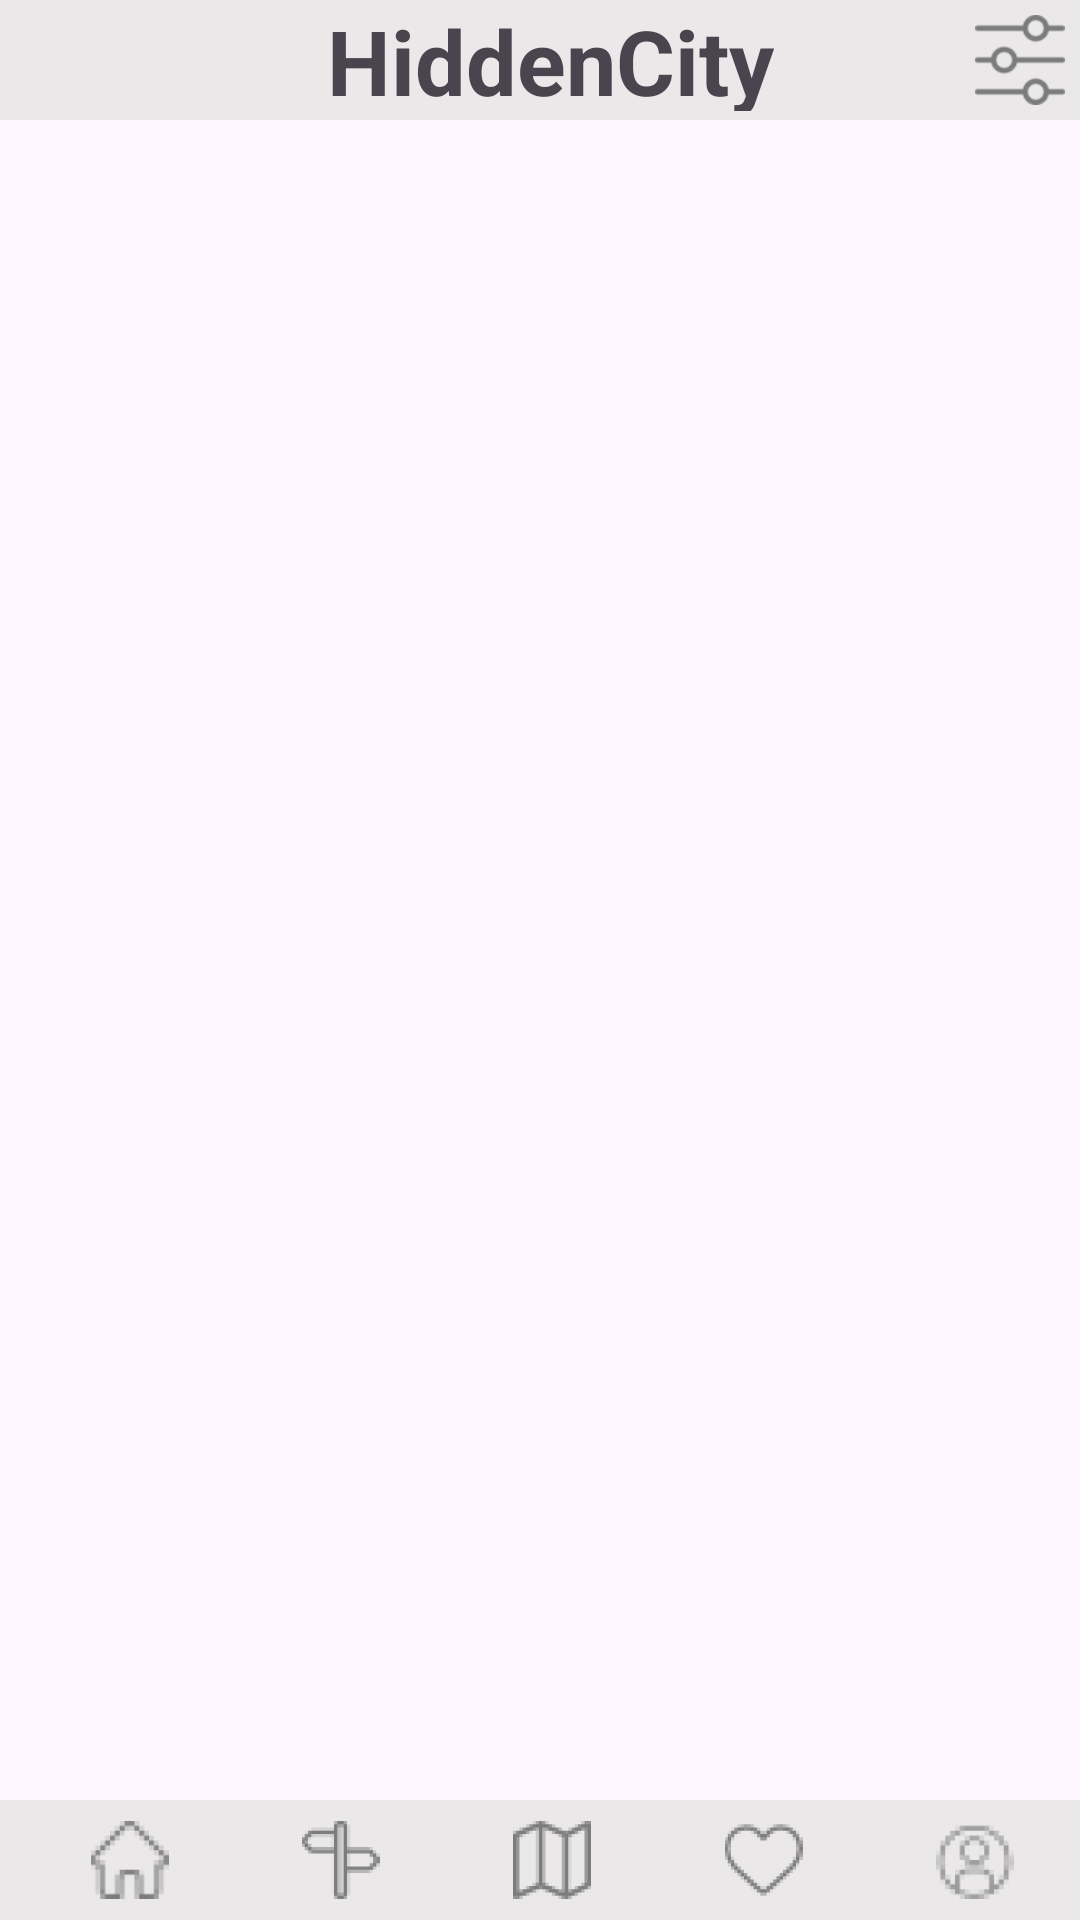

Write the Android layout XML for this screen, with the resource values it uses.
<!-- AndroidManifest.xml: application theme Theme.HiddenCity -->
<!-- res/layout/activity_home.xml -->
<?xml version="1.0" encoding="utf-8"?>
<androidx.constraintlayout.widget.ConstraintLayout xmlns:android="http://schemas.android.com/apk/res/android"
    xmlns:app="http://schemas.android.com/apk/res-auto"
    xmlns:tools="http://schemas.android.com/tools"
    android:layout_width="match_parent"
    android:layout_height="match_parent"
    tools:context=".Home">


    <androidx.fragment.app.FragmentContainerView
        android:id="@+id/fragmentContainer"
        android:layout_width="0dp"
        android:layout_height="0dp"
        app:layout_constraintTop_toBottomOf="@id/linearLayout2"
        app:layout_constraintBottom_toTopOf="@id/Barra_dos_icons"
        app:layout_constraintEnd_toEndOf="parent"
        app:layout_constraintStart_toStartOf="parent" />

    <androidx.constraintlayout.widget.ConstraintLayout
        android:id="@+id/Barra_dos_icons"
        android:layout_width="0dp"
        android:layout_height="40dp"
        android:background="#EAE8E8"
        android:paddingTop="7dp"
        android:paddingBottom="7dp"
        app:layout_constraintBottom_toBottomOf="parent"
        app:layout_constraintEnd_toEndOf="parent"
        app:layout_constraintStart_toStartOf="parent">

        <ImageView
            android:id="@+id/home"
            android:layout_width="0dp"
            android:layout_height="0dp"
            android:layout_marginStart="8dp"
            app:layout_constraintBottom_toBottomOf="parent"
            app:layout_constraintEnd_toStartOf="@id/guia"
            app:layout_constraintHorizontal_chainStyle="spread"
            app:layout_constraintStart_toStartOf="parent"
            app:layout_constraintTop_toTopOf="parent"
            app:srcCompat="@drawable/icon_casa" />

        <ImageView
            android:id="@+id/guia"
            android:layout_width="0dp"
            android:layout_height="0dp"
            app:layout_constraintBottom_toBottomOf="@id/home"
            app:layout_constraintEnd_toStartOf="@id/mapa"
            app:layout_constraintStart_toEndOf="@id/home"
            app:layout_constraintTop_toTopOf="@id/home"
            app:srcCompat="@drawable/icon_guia" />

        <ImageView
            android:id="@+id/mapa"
            android:layout_width="0dp"
            android:layout_height="0dp"
            app:layout_constraintBottom_toBottomOf="@id/guia"
            app:layout_constraintEnd_toStartOf="@id/favoritos"
            app:layout_constraintStart_toEndOf="@id/guia"
            app:layout_constraintTop_toTopOf="@id/guia"
            app:srcCompat="@drawable/icon_map" />

        <ImageView
            android:id="@+id/favoritos"
            android:layout_width="0dp"
            android:layout_height="0dp"
            app:layout_constraintBottom_toBottomOf="@id/mapa"
            app:layout_constraintEnd_toStartOf="@id/conta"
            app:layout_constraintStart_toEndOf="@id/mapa"
            app:layout_constraintTop_toTopOf="@id/mapa"
            app:srcCompat="@drawable/icon_favoritos" />

        <ImageView
            android:id="@+id/conta"
            android:layout_width="0dp"
            android:layout_height="0dp"
            app:layout_constraintBottom_toBottomOf="@id/favoritos"
            app:layout_constraintEnd_toEndOf="parent"
            app:layout_constraintStart_toEndOf="@id/favoritos"
            app:layout_constraintTop_toTopOf="@id/favoritos"
            app:srcCompat="@drawable/icon_conta" />

    </androidx.constraintlayout.widget.ConstraintLayout>

    <LinearLayout
        android:id="@+id/linearLayout2"
        android:layout_width="0dp"
        android:layout_height="40dp"
        android:background="#EAE8E8"
        android:orientation="horizontal"
        app:layout_constraintEnd_toEndOf="parent"
        app:layout_constraintStart_toStartOf="parent"
        app:layout_constraintTop_toTopOf="parent">

    </LinearLayout>

    <ImageView
        android:id="@+id/definicao"
        android:layout_width="30dp"
        android:layout_height="30dp"
        android:layout_marginTop="5dp"
        android:layout_marginEnd="5dp"
        android:layout_weight="1"
        android:src="@drawable/icon_definicoes"
        app:layout_constraintEnd_toEndOf="parent"
        app:layout_constraintTop_toTopOf="parent" />

    <TextView
        android:id="@+id/titulo_pag"
        android:layout_width="156dp"
        android:layout_height="37dp"
        android:layout_centerHorizontal="true"
        android:text="HiddenCity"
        android:textAlignment="textEnd"
        android:textSize="30sp"
        android:textStyle="bold"
        app:layout_constraintEnd_toEndOf="parent"
        app:layout_constraintStart_toStartOf="parent"
        app:layout_constraintTop_toTopOf="@+id/linearLayout2"
        tools:ignore="ObsoleteLayoutParam" />

</androidx.constraintlayout.widget.ConstraintLayout>
<!-- resources referenced by this layout -->
<resources>
  <!-- drawable icon_casa: png bitmap (drawable-hdpi, 996 bytes) -->
  <!-- drawable icon_conta: png bitmap (drawable-hdpi, 1245 bytes) -->
  <!-- drawable icon_definicoes: png bitmap (drawable-hdpi, 698 bytes) -->
  <!-- drawable icon_favoritos: png bitmap (drawable-hdpi, 1081 bytes) -->
  <!-- drawable icon_guia: png bitmap (drawable-hdpi, 722 bytes) -->
  <!-- drawable icon_map: png bitmap (drawable-hdpi, 953 bytes) -->
  <style name="Theme.HiddenCity" parent="Base.Theme.HiddenCity" />
  <style name="Base.Theme.HiddenCity" parent="Theme.Material3.DayNight.NoActionBar">
          
          
      </style>
</resources>
